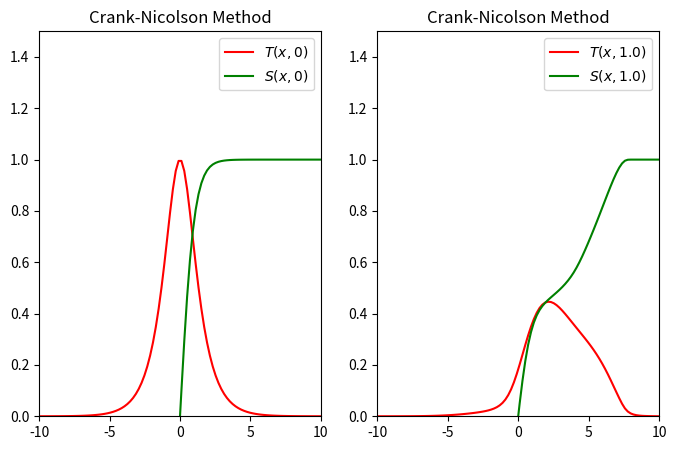

The script that saved this image: (Note: this script raises an exception after producing the figure.)
from matplotlib import animation
import matplotlib.pyplot as plt
import numpy as np
import numpy.linalg as la
from scipy.optimize import fsolve

def residuals(TS1, TS0, K1, K2, dx, dt, A, B, C1, C2, nu, cT_a, dT_a, hT_a, cT_b, dT_b, hT_b, cS_a, dS_a, hS_a, cS_b, dS_b, hS_b):
    """The nonlinear implicit residuals for the Crank-Nicholson finite difference
    approximation of the wildfire model.

    T_t = T_xx - nu * T_x + A * (S * e ^ (-B / T) - C1 * T)
    S_t = -C2 * S * e ^ (-B / T)

    We use the Crank-Nicholson finite difference approximations

    u_xx = (1 / (4 * dx ** 2)) * (u_(t+1)_(j+1) - 2*u_(t+1)_(j) + u_(t+1)_(j-1)
                                + u_(t)_(j+1) - 2 * u_(t)_(j) + u_(t)_(j-1))
    u_x = (1 / (4 * dx)) * (u_(t+1)_(j+1) - u_(t+1)_(j-1)
                          + u_(t)_(j+1) - u_(t)_(j-1))
    u_t = (1 / (2 * dt)) * (u_(t+1)_(j) - u_(t)_(j))


    Parameters
        TS1 (ndarary): the concatenation of T and S at the next timestep
        TS0 (ndarray): the concatenation of T and S at the current timestep
        K1 (float): dt / (2*(dx)**2)
        K2 (float): -nu * dt / (4*dx), note the negative

    Returns
        residuals (ndarray): zero if the diffeq is satisfied.
    """
    # split the input into two parts, temperature and fuel
    T1, S1 = np.split(TS1, 2)
    T0, S0 = np.split(TS0, 2)

    # helper expression
    SeBT = S1[1:-1] * np.exp(-B/T1[1:-1])

    # set up the ODE for temperature
    T_lhs = T1[1:-1] - T0[1:-1]

    # approximating T_xx
    T_rhs_1 = K1 * ((T1[2:] - 2*T1[1:-1] + T1[:-2]) + (T0[2:] - 2*T0[1:-1] + T0[:-2]))
    # approximating -v*T_x
    T_rhs_2 = K2 * ((T1[2:] - T1[:-2]) + (T0[2:] - T0[:-2]))
    # exponential term
    T_rhs_3 = dt * A * (SeBT - C1 * T1[1:-1])
    # sum them to get the right hand side
    T_rhs = T_rhs_1 + T_rhs_2 + T_rhs_3

    # set up the ODE for fuel
    S_lhs = S1[1:-1] - S0[1:-1]
    S_rhs = dt * (-C2 * SeBT)

    # boundary conditions for left side
    Ta_condition = (dx * cT_a - dT_a) * T1[0] + dT_a * T1[1]
    Sa_condition = (dx * cS_a - dS_a) * S1[0] + dS_a * S1[1]

    # boundary conditions for right side
    Tb_condition = (dx * cT_b + dT_b) * T1[-1] - dT_b * T1[-2]
    Sb_condition = (dx * cS_b + dS_b) * S1[-1] - dS_b * S1[-2]

    # concatenate the boundary condition residuals and interior residuals
    res = np.concatenate((
        [dx * hT_a - Ta_condition],
        [dx * hS_a - Sa_condition],
        T_lhs - T_rhs,
        S_lhs - S_rhs,
        [dx * hT_b - Tb_condition],
        [dx * hS_b - Sb_condition]
    ))
    return res

    
def wildfire_model(a, b, end_time, N_x, N_t, T_0, S_0, cT_a, dT_a, hT_a, cT_b, dT_b, hT_b, cS_a, dS_a, hS_a, cS_b, dS_b, hS_b, A, B, C1, C2, nu):
    """Solves the wildfire model differential equation

    T_t = T_xx - nu * T_x + A * (S * e ^ (-B / T) - C1 * T)
    S_t = -C2 * S * e ^ (-B / T)

    with boundary conditions

    h(t) = c(t) * u(x, t) + d(t) * u_x(x, t)

    for x at endpoints `a` and `b`. 

    Parameters
        a (float): the spatial left endpoint
        b (float): the spatial right endpoint, a < b
        end_time (float): greater than 0
        N_x (int): number of mesh nodes in x, N_x > 2
        N_t (int): number of mesh nodes in t, N_t > 1
        T_0 (function): initial condition for T(x, 0).
        S_0 (function): initial condition for S(x, 0).
        cT_a (function): boundary condition
        dT_a (function): boundary condition
        hT_a (function): boundary condition
        cT_b (function): boundary condition
        dT_b (function): boundary condition
        hT_b (function): boundary condition
        cS_a (function): boundary condition
        dS_a (function): boundary condition
        hS_a (function): boundary condition
        cS_b (function): boundary condition
        dS_b (function): boundary condition
        hS_b (function): boundary condition
        A (float): equation parameter, A > 0
        B (float): equation parameter, B > 0, smaller consumes more fuel
        C1 (float): equation parameter, C1 > 0, greater means temperature decreases faster
        C2 (float): equation parameter, C2 > 0, greater consumes more fuel
        nu (float): wind speed, positive means moving to the right
    
    Returns
        T (ndarray): temperature. T[0,:] is the initial condition; 
                                  T[-1,:] is the final condition 
        S (ndarray): fuel, same shape as T
    """

    # create mesh nodes
    x, dx = np.linspace(a, b, N_x, retstep=True)
    t, dt = np.linspace(0, end_time, N_t, retstep=True)
    
    # helper variables
    K1 = dt/(2*(dx**2))
    K2 = -nu*dt/(4*dx)

    # initial condition
    T0 = T_0(x)
    S0 = S_0(x)
    TS0 = np.concatenate((T0, S0))
    TSs = [TS0]
    Ts = [T0]
    Ss = [S0]
    
    
    # iterate over timesteps
    for t_i in t[1:]:
        args = (TSs[-1], K1, K2, dx, dt, A, B, C1, C2, nu, cT_a(t_i), dT_a(t_i), hT_a(t_i), cT_b(t_i), dT_b(t_i), hT_b(t_i), cS_a(t_i), dS_a(t_i), hS_a(t_i), cS_b(t_i), dS_b(t_i), hS_b(t_i))
        
        TS_i, info_dict, _, _ = fsolve(func=residuals, x0=TSs[-1], args=args, full_output=True) # isolate solver and finite difference logic
        print("residuals: {}".format(np.max(np.abs(info_dict['fvec']))))

        T_i, S_i = np.split(TS_i, 2)
        Ts.append(T_i)
        Ss.append(S_i)
        TSs.append(TS_i)
    
    return np.array(Ts), np.array(Ss)

def test_wildfire():
    """Test case for the wildfire equation.
    """

    # Sample intial conditions
    a = -10
    b = 10
    end_time = 1.0
    N_x = 100
    N_t = 10
    T_0 = lambda x: 1/np.cosh(x)
    S_0 = lambda x: np.tanh(x)
    A = 1 #1.8793e2
    B = 0.1 #5.5849e2
    C1 = 1 #4.8372e-5
    C2 = 1 #1.625e-1
    nu = 1

    # Dirichlet boundary conditions
    hT_a = lambda t: T_0(a)
    cT_a = lambda t: 1
    dT_a = lambda t: 0

    hT_b = lambda t: T_0(b)
    cT_b = lambda t: 1 
    dT_b = lambda t: 0

    hS_a = lambda t: S_0(a)
    cS_a = lambda t: 1
    dS_a = lambda t: 0

    hS_b = lambda t: S_0(b)
    cS_b = lambda t: 1
    dS_b = lambda t: 0

    # solve the equation
    x = np.linspace(a, b, N_x)
    Ts, Ss = wildfire_model(a, b, end_time, N_x, N_t, T_0, S_0, cT_a, dT_a, hT_a, cT_b, dT_b, hT_b, cS_a, dS_a, hS_a, cS_b, dS_b, hS_b, A, B, C1, C2, nu)
    print("solved finite difference method")

    # plot the initial and final states
    fig, axs = plt.subplots(1, 2, figsize=(8,5))
    axs[0].plot(x, Ts[0], color='red', label=r"$T(x,0)$")
    axs[0].plot(x, Ss[0], color='green', label=r"$S(x,0)$")
    funcT, = axs[1].plot(x, Ts[-1], color='red', label=r"$T(x,{})$".format(end_time))
    funcS, = axs[1].plot(x, Ss[-1], color='green', label=r"$S(x,{})$".format(end_time))

    # make it pretty
    for ax in axs:
        ax.set_xlim([a, b])
        ax.set_ylim([0, 1.5])
        ax.set_title("Crank-Nicolson Method")
        ax.legend()
    plt.show()

    def update(i):
        funcT.set_data(x, Ts[i])
        funcS.set_data(x, Ss[i])
        return funcT, funcS

    # save the animation
    ani = animation.FuncAnimation(fig, update, frames=list(range(len(Ts))), interval=50)
    ani.save("wildfire.mp4")
    plt.close()
    print("saved animation")

    # print("delta S: \n{}".format(Ss[-1] - Ss[0]))
    # import pdb; pdb.set_trace()

if __name__ == "__main__":
    test_wildfire()